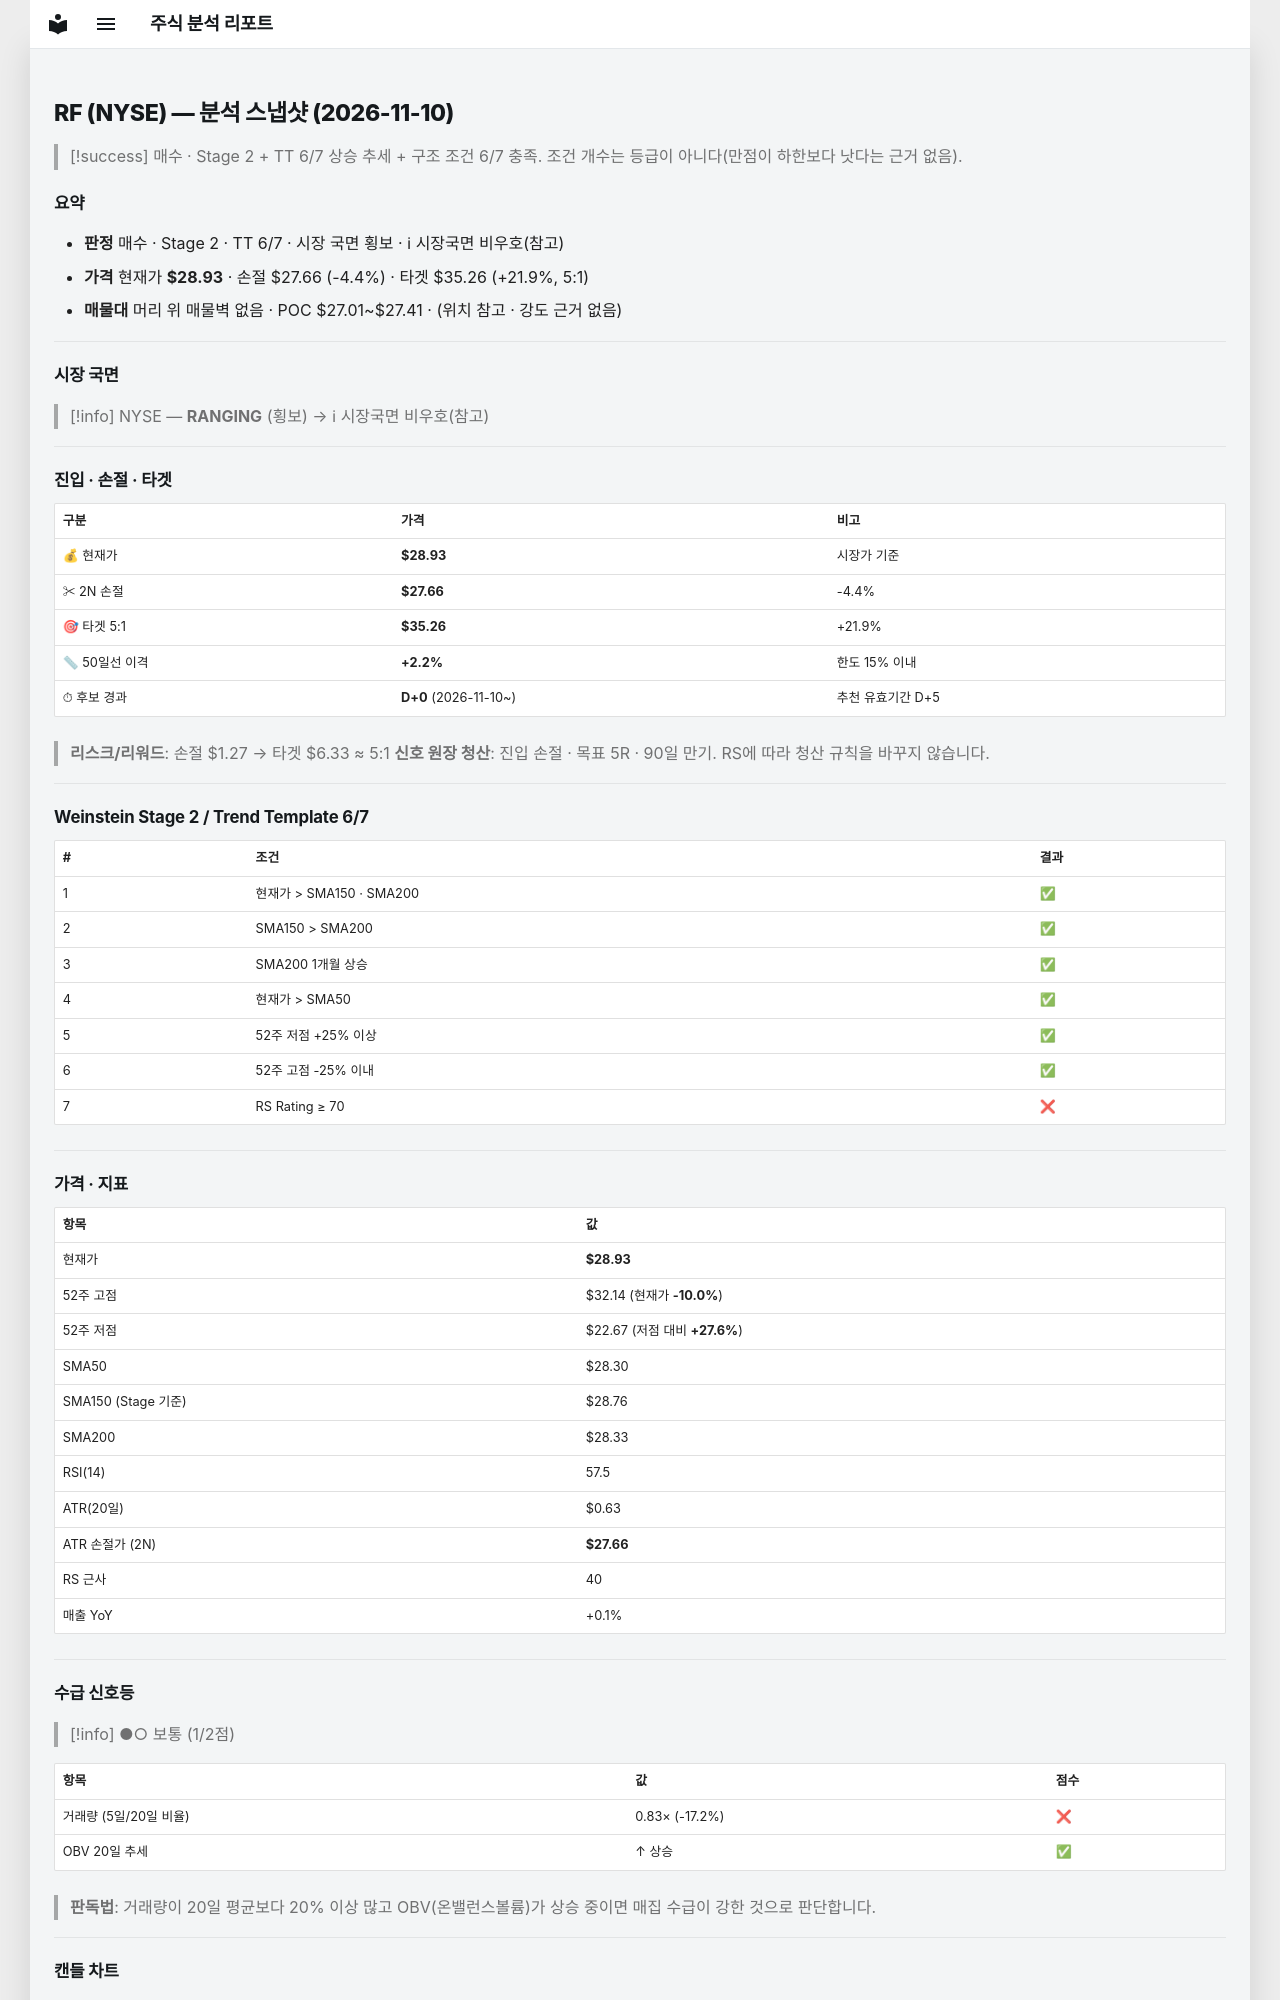

repository: soloandco/stock-reports · page: snapshots/RF-2026-11-10/index.html · generator: mkdocs

---
type: analysis-snapshot
title: RF 분석 스냅샷
ticker: RF
market: NYSE
created: 2026-11-10
updated: 2026-11-10
bar-date: 2026-11-09
verdict: 매수관찰
real-rr: 2.54
sma50-gap-pct: 2.2
candidate-days: 0
candidate-since: 2026-11-10
weekly-position: 저항대아래
weekly-overhead-price: 32.14
weekly-overhead-pct: 11.1
stage: 2
trend-template-score: 6
tt-max: 7
ma-set: sma-50-150-200
price: 28.93000030517578
stop-price: 27.664107537632567
market-regime: RANGING
supply-demand-score: 1/2
supply-demand-label: 보통
status: tracking
tags:
  - stock-agent
  - watchlist
  - RF
  - analysis
related:
  - "[[analysis-template]]"
---

# RF (NYSE) — 분석 스냅샷 (2026-11-10)

> [!success] 매수 · Stage 2 + TT 6/7
> 상승 추세 + 구조 조건 6/7 충족. 조건 개수는 등급이 아니다(만점이 하한보다 낫다는 근거 없음).

## 요약

- **판정** 매수 · Stage 2 · TT 6/7 · 시장 국면 횡보 · ℹ 시장국면 비우호(참고)
- **가격** 현재가 **$28.93** · 손절 $27.66 (-4.4%) · 타겟 $35.26 (+21.9%, 5:1)
- **매물대** 머리 위 매물벽 없음 · POC $27.01~$27.41 · (위치 참고 · 강도 근거 없음)

---

## 시장 국면

> [!info] NYSE — **RANGING** (횡보) → ℹ 시장국면 비우호(참고)

---

## 진입 · 손절 · 타겟

| 구분 | 가격 | 비고 |
|------|------|------|
| 💰 현재가 | **$28.93** | 시장가 기준 |
| ✂ 2N 손절 | **$27.66** | -4.4% |
| 🎯 타겟 5:1 | **$35.26** | +21.9% |
| 📏 50일선 이격 | **+2.2%** | 한도 15% 이내 |
| ⏱ 후보 경과 | **D+0** (2026-11-10~) | 추천 유효기간 D+5 |

> **리스크/리워드**: 손절 $1.27 → 타겟 $6.33 ≈ 5:1
> **신호 원장 청산**: 진입 손절 · 목표 5R · 90일 만기. RS에 따라 청산 규칙을 바꾸지 않습니다.

---

## Weinstein Stage 2 / Trend Template 6/7

| # | 조건 | 결과 |
|---|------|------|
| 1 | 현재가 > SMA150 · SMA200 | ✅ |
| 2 | SMA150 > SMA200 | ✅ |
| 3 | SMA200 1개월 상승 | ✅ |
| 4 | 현재가 > SMA50 | ✅ |
| 5 | 52주 저점 +25% 이상 | ✅ |
| 6 | 52주 고점 -25% 이내 | ✅ |
| 7 | RS Rating ≥ 70 | ❌ |

---

## 가격 · 지표

| 항목 | 값 |
|------|---|
| 현재가 | **$28.93** |
| 52주 고점 | $32.14 (현재가 **-10.0%**) |
| 52주 저점 | $22.67 (저점 대비 **+27.6%**) |
| SMA50 | $28.30 |
| SMA150 (Stage 기준) | $28.76 |
| SMA200 | $28.33 |
| RSI(14) | 57.5 |
| ATR(20일) | $0.63 |
| ATR 손절가 (2N) | **$27.66** |
| RS 근사 | 40 |
| 매출 YoY | +0.1% |

---
## 수급 신호등

> [!info] ●○ 보통 (1/2점)

| 항목 | 값 | 점수 |
|------|------|------|
| 거래량 (5일/20일 비율) | 0.83× (-17.2%) | ❌ |
| OBV 20일 추세 | ↑ 상승 | ✅ |

> **판독법**: 거래량이 20일 평균보다 20% 이상 많고 OBV(온밸런스볼륨)가 상승 중이면 매집 수급이 강한 것으로 판단합니다.

---
